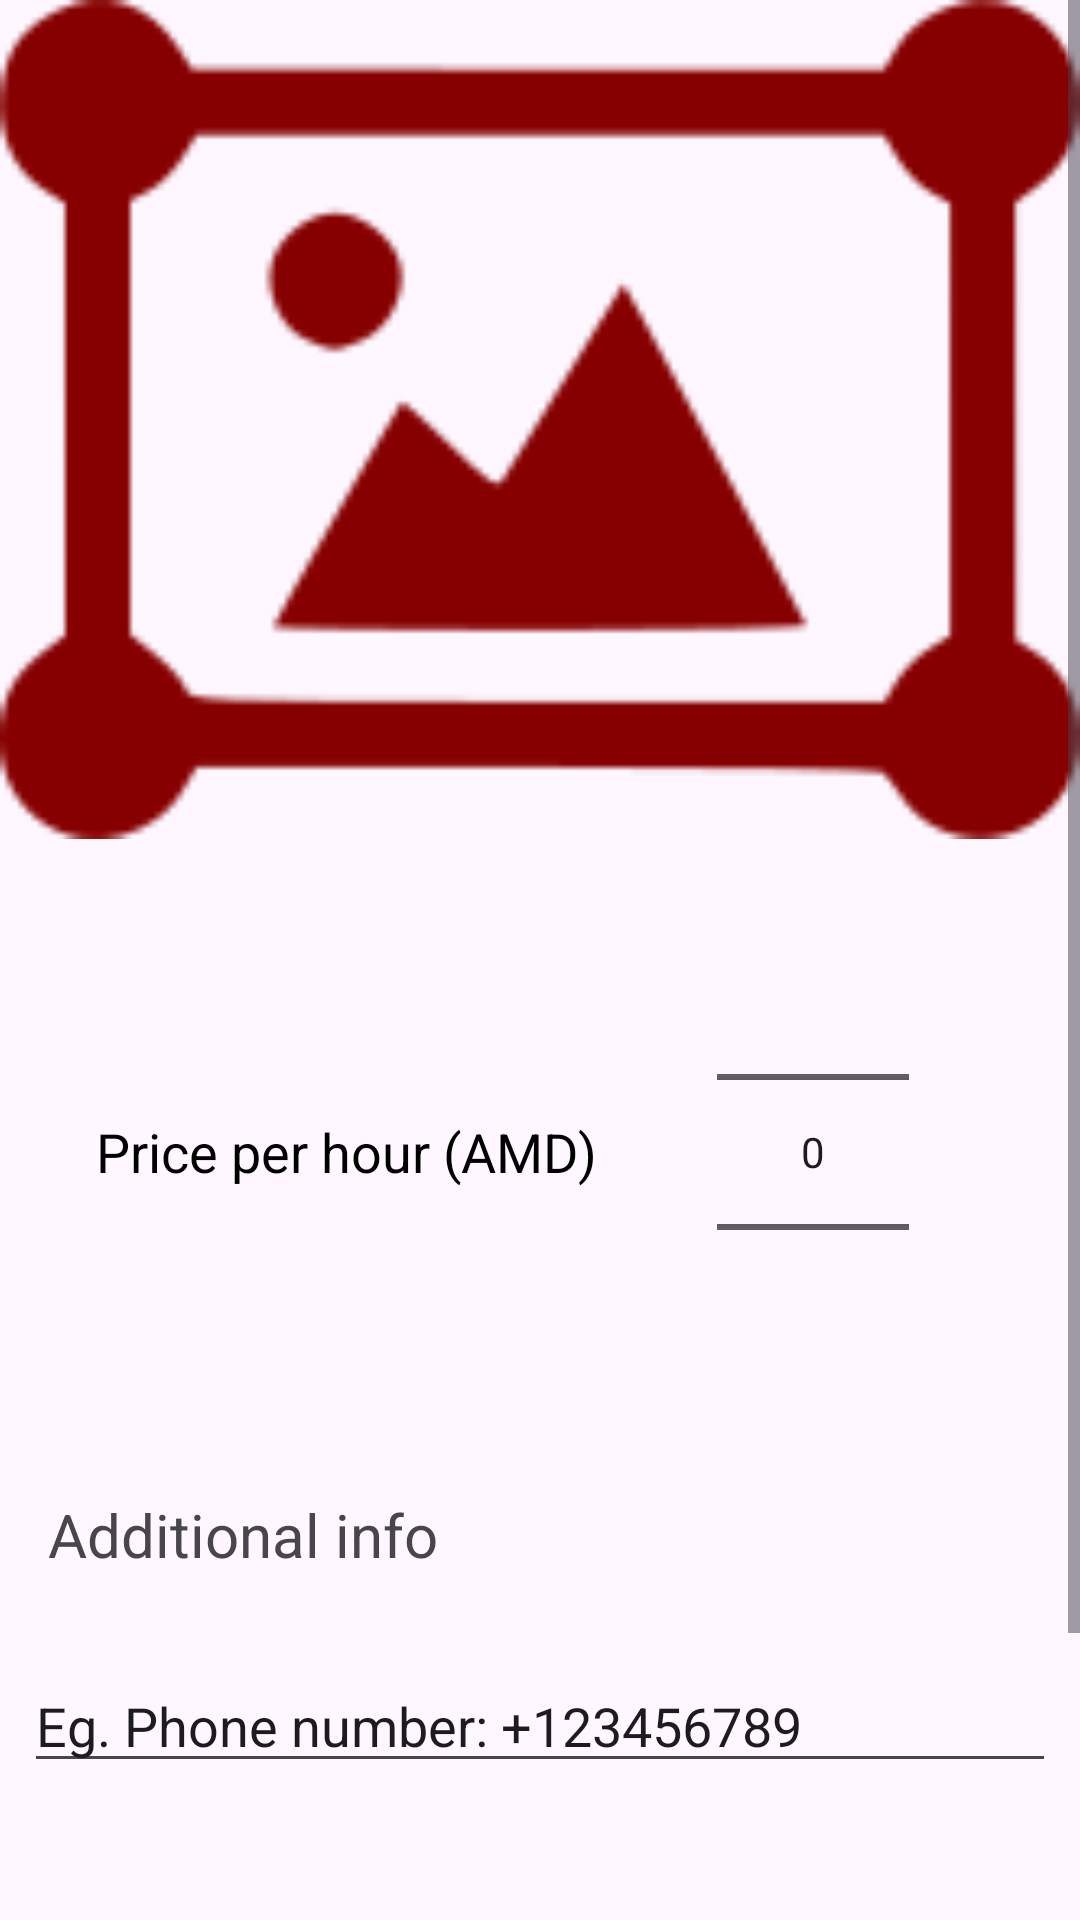

Android layout source for this screen:
<!-- AndroidManifest.xml: application theme Theme.TransformingParking -->
<!-- res/layout/set_parking_details.xml -->
<?xml version="1.0" encoding="utf-8"?>
<androidx.constraintlayout.widget.ConstraintLayout xmlns:android="http://schemas.android.com/apk/res/android"
    xmlns:app="http://schemas.android.com/apk/res-auto"
    xmlns:tools="http://schemas.android.com/tools"
    android:layout_width="match_parent"
    android:layout_height="match_parent"
    tools:context=".ParkingActivities.AddParkingActivity">

    <ScrollView
        android:id="@+id/scrollView"
        android:layout_width="match_parent"
        android:layout_height="wrap_content"
        tools:ignore="MissingConstraints">

        <androidx.constraintlayout.widget.ConstraintLayout
            android:layout_width="match_parent"
            android:layout_height="wrap_content">

            <TextView
                android:id="@+id/textView4"
                android:layout_width="wrap_content"
                android:layout_height="wrap_content"
                android:layout_marginStart="32dp"
                android:layout_marginTop="92dp"
                android:text="@string/price_per_hour_amd"
                android:textSize="18sp"
                android:textColor="@color/black"
                app:layout_constraintStart_toStartOf="parent"
                app:layout_constraintTop_toBottomOf="@+id/pic" />

            <NumberPicker
                android:id="@+id/price"
                android:layout_width="wrap_content"
                android:layout_height="wrap_content"
                android:layout_marginStart="40dp"
                app:layout_constraintBottom_toBottomOf="@+id/textView4"
                app:layout_constraintStart_toEndOf="@+id/textView4"
                app:layout_constraintTop_toTopOf="@+id/textView4" />

            <ImageView
                android:id="@+id/pic"
                android:layout_width="match_parent"
                android:layout_height="wrap_content"
                android:adjustViewBounds="true"
                app:layout_constraintEnd_toEndOf="parent"
                app:layout_constraintHorizontal_bias="0.0"
                app:layout_constraintStart_toStartOf="parent"
                app:layout_constraintTop_toTopOf="parent"
                app:srcCompat="@drawable/gallery_icon" />

            <com.google.android.material.textfield.TextInputEditText
                android:id="@+id/additional_info"
                android:layout_width="match_parent"
                android:layout_height="wrap_content"
                android:layout_marginTop="28dp"
                android:layout_marginHorizontal="8dp"
                android:textColorHint="@color/quantum_grey600"
                android:hint="@string/eg_phone_number_123456789"
                app:layout_constraintTop_toBottomOf="@+id/textView5"
                tools:layout_editor_absoluteX="0dp" />

            <TextView
                android:id="@+id/textView5"
                android:layout_width="wrap_content"
                android:layout_height="wrap_content"
                android:layout_marginStart="16dp"
                android:layout_marginTop="24dp"
                android:text="@string/additional_info"
                android:textSize="20sp"
                android:textColor="@color/quantum_greyblack1000"
                app:layout_constraintStart_toStartOf="parent"
                app:layout_constraintTop_toBottomOf="@+id/price" />


            <Button
                android:id="@+id/saveBtn"
                android:layout_width="wrap_content"
                android:layout_height="wrap_content"
                android:layout_marginTop="40dp"
                android:layout_marginBottom="70dp"
                android:background="@drawable/submit_button_background"
                android:enabled="false"
                android:text="@string/submit"
                android:textSize="30sp"
                app:layout_constraintBottom_toBottomOf="parent"
                app:layout_constraintEnd_toEndOf="parent"
                app:layout_constraintStart_toStartOf="parent"
                app:layout_constraintTop_toBottomOf="@+id/additional_info"
                app:layout_constraintVertical_bias="0.0" />

        </androidx.constraintlayout.widget.ConstraintLayout>
    </ScrollView>
</androidx.constraintlayout.widget.ConstraintLayout>
<!-- resources referenced by this layout -->
<resources>
  <color name="black">#FF000000</color>
  <!-- drawable gallery_icon: png bitmap (drawable, 3991 bytes) -->
  <!-- drawable submit_button_background (drawable) -->
  <shape xmlns:android="http://schemas.android.com/apk/res/android"
      android:shape="rectangle">
      <corners android:radius="8dp" />
  </shape>
  <string name="additional_info">Additional info</string>
  <string name="eg_phone_number_123456789">Eg. Phone number: +123456789</string>
  <string name="price_per_hour_amd">Price per hour (AMD)</string>
  <string name="submit">Submit</string>
  <style name="Theme.TransformingParking" parent="Base.Theme.TransformingParking" />
  <style name="Base.Theme.TransformingParking" parent="Theme.Material3.DayNight.NoActionBar">
          
          
      </style>
</resources>
